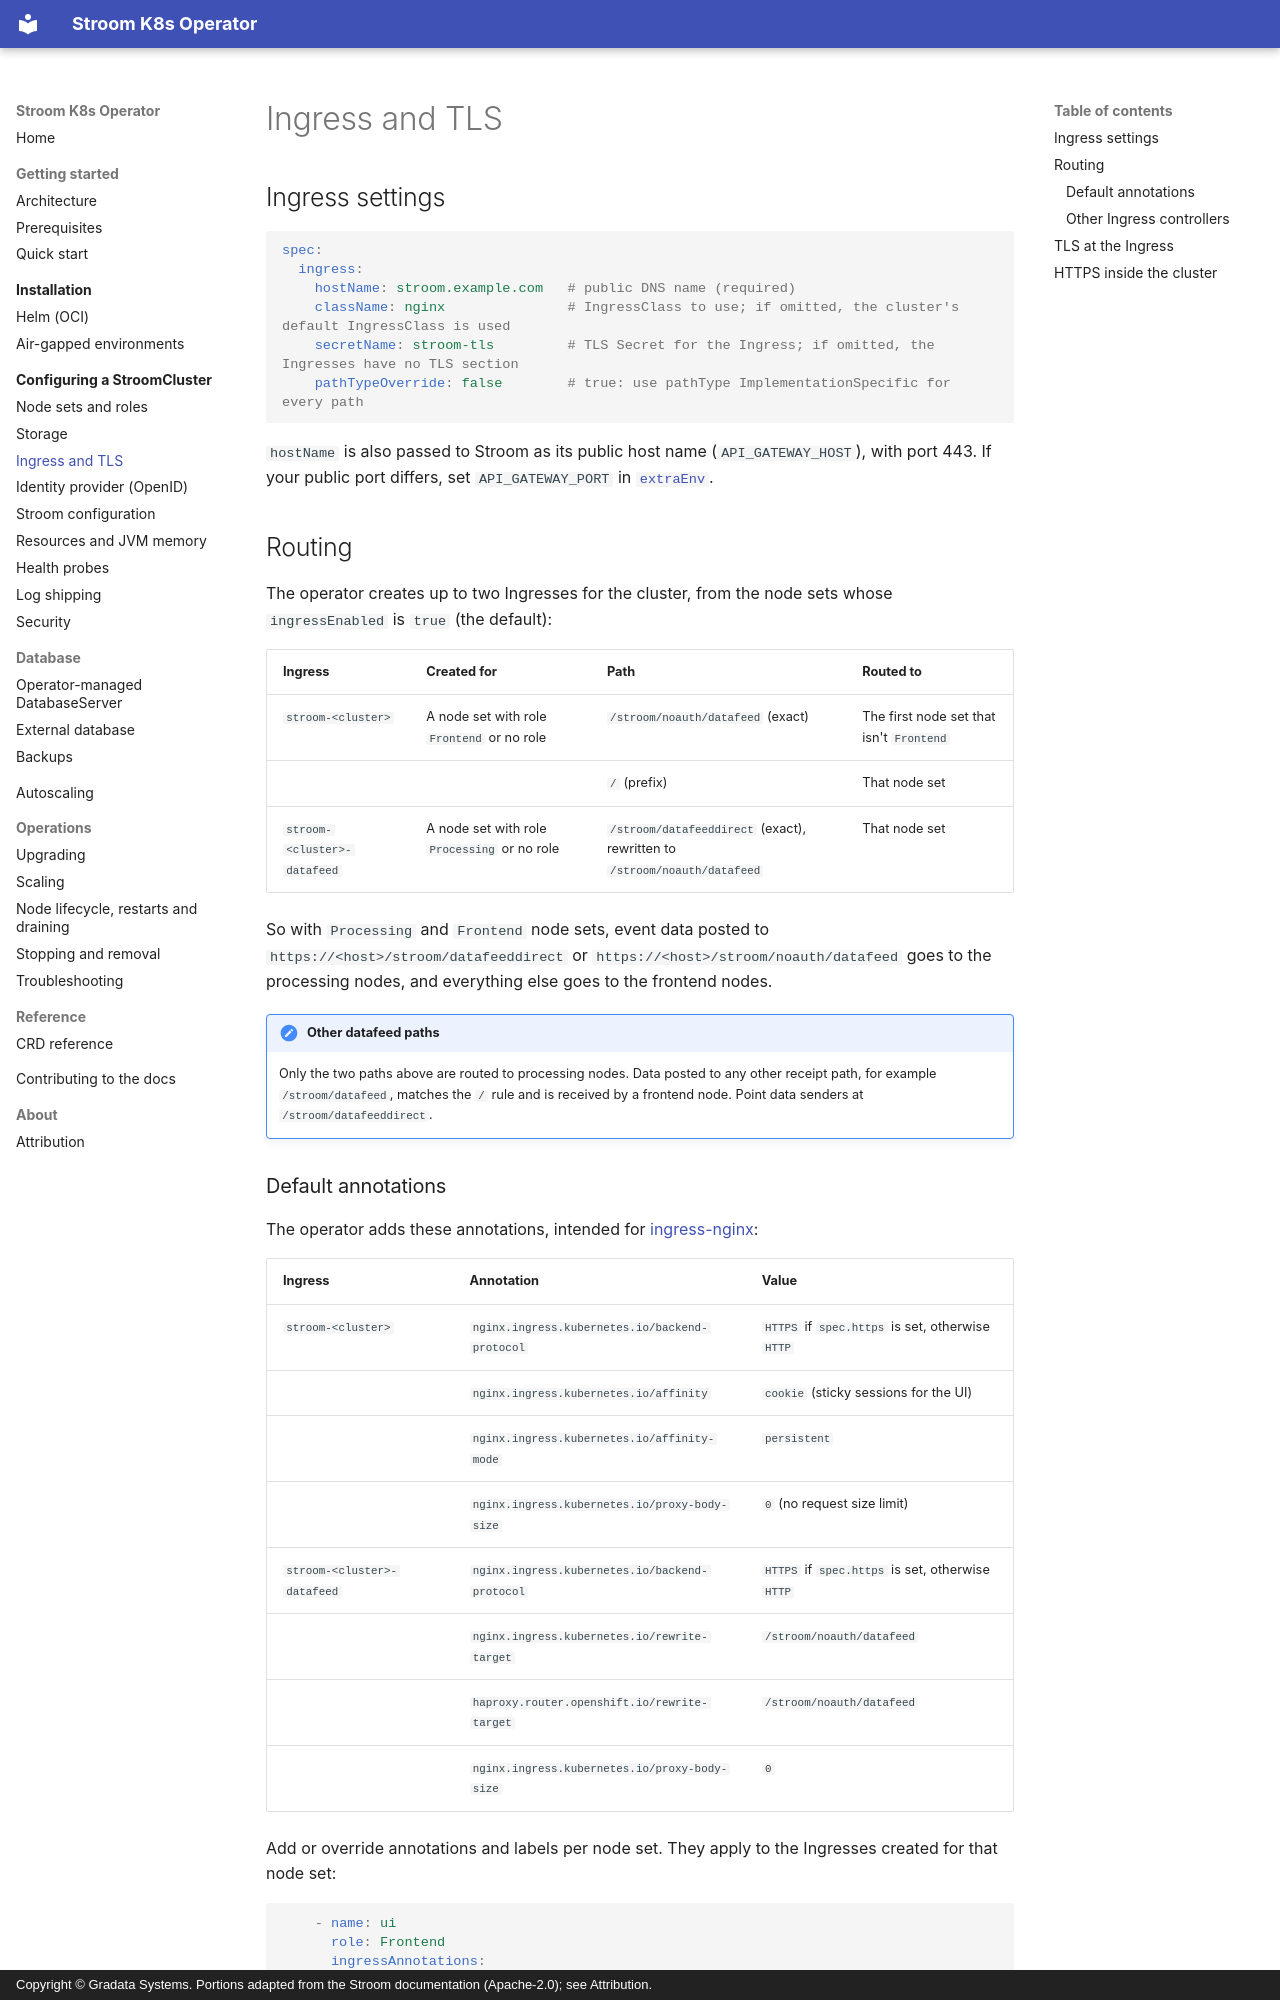

repository: gradata-systems/stroom-k8s-operator · page: configuration/ingress-tls/index.html · generator: mkdocs · copyright: Copyright © Gradata Systems. Portions adapted from the Stroom documentation (Apache-2.0); see Attribution.

# Ingress and TLS

## Ingress settings

```yaml
spec:
  ingress:
    hostName: stroom.example.com   # public DNS name (required)
    className: nginx               # IngressClass to use; if omitted, the cluster's default IngressClass is used
    secretName: stroom-tls         # TLS Secret for the Ingress; if omitted, the Ingresses have no TLS section
    pathTypeOverride: false        # true: use pathType ImplementationSpecific for every path
```

`hostName` is also passed to Stroom as its public host name (`API_GATEWAY_HOST`), with port 443. If your public
port differs, set `API_GATEWAY_PORT` in [`extraEnv`](stroom-config.md#extra-environment-variables).

## Routing

The operator creates up to two Ingresses for the cluster, from the node sets whose `ingressEnabled` is `true` (the
default):

| Ingress | Created for | Path | Routed to |
| --- | --- | --- | --- |
| `stroom-<cluster>` | A node set with role `Frontend` or no role | `/stroom/noauth/datafeed` (exact) | The first node set that isn't `Frontend` |
| | | `/` (prefix) | That node set |
| `stroom-<cluster>-datafeed` | A node set with role `Processing` or no role | `/stroom/datafeeddirect` (exact), rewritten to `/stroom/noauth/datafeed` | That node set |

So with `Processing` and `Frontend` node sets, event data posted to `https://<host>/stroom/datafeeddirect` or
`https://<host>/stroom/noauth/datafeed` goes to the processing nodes, and everything else goes to the frontend
nodes.

!!! note "Other datafeed paths"
    Only the two paths above are routed to processing nodes. Data posted to any other receipt path, for example
    `/stroom/datafeed`, matches the `/` rule and is received by a frontend node. Point data senders at
    `/stroom/datafeeddirect`.

### Default annotations

The operator adds these annotations, intended for [ingress-nginx](https://kubernetes.github.io/ingress-nginx/):

| Ingress | Annotation | Value |
| --- | --- | --- |
| `stroom-<cluster>` | `nginx.ingress.kubernetes.io/backend-protocol` | `HTTPS` if `spec.https` is set, otherwise `HTTP` |
| | `nginx.ingress.kubernetes.io/affinity` | `cookie` (sticky sessions for the UI) |
| | `nginx.ingress.kubernetes.io/affinity-mode` | `persistent` |
| | `nginx.ingress.kubernetes.io/proxy-body-size` | `0` (no request size limit) |
| `stroom-<cluster>-datafeed` | `nginx.ingress.kubernetes.io/backend-protocol` | `HTTPS` if `spec.https` is set, otherwise `HTTP` |
| | `nginx.ingress.kubernetes.io/rewrite-target` | `/stroom/noauth/datafeed` |
| | `haproxy.router.openshift.io/rewrite-target` | `/stroom/noauth/datafeed` |
| | `nginx.ingress.kubernetes.io/proxy-body-size` | `0` |

Add or override annotations and labels per node set. They apply to the Ingresses created for that node set:

```yaml
    - name: ui
      role: Frontend
      ingressAnnotations:
        nginx.ingress.kubernetes.io/proxy-read-timeout: "3600"
      ingressLabels:
        team: data-platform
```
